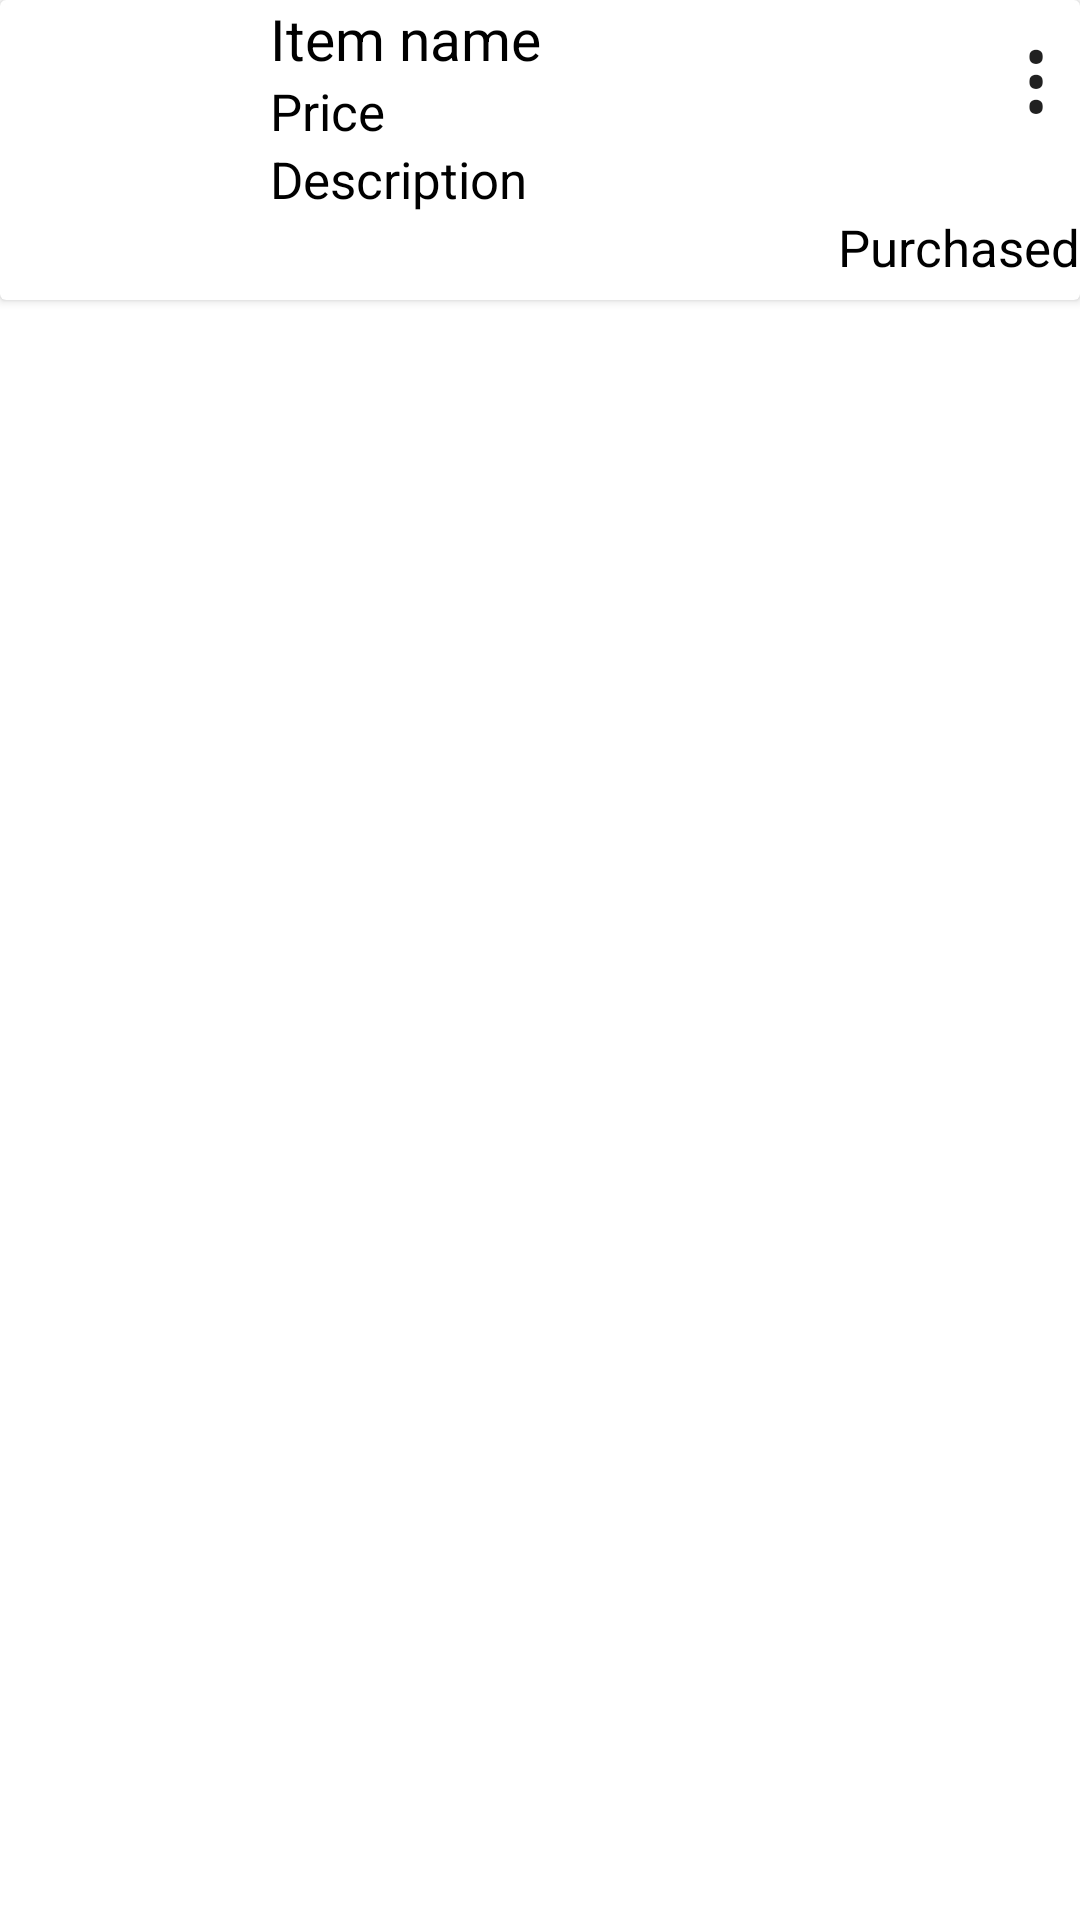

Here is an Android app screen rendered from its layout file. Give the layout XML and the strings, colors and styles it references.
<!-- AndroidManifest.xml: application theme Theme.BabyBuy -->
<!-- res/layout/items.xml -->
<?xml version="1.0" encoding="utf-8"?>
<LinearLayout xmlns:android="http://schemas.android.com/apk/res/android"
    xmlns:app="http://schemas.android.com/apk/res-auto"
    android:orientation="vertical"
    android:layout_width="match_parent"
    android:layout_height="wrap_content"
    android:background="@color/white"
    android:layout_margin="@dimen/fab_margin"
    >
<androidx.cardview.widget.CardView
    android:layout_width="match_parent"
    android:layout_height="wrap_content">
    <RelativeLayout
        android:layout_width="match_parent"
        android:layout_height="match_parent">

        <ImageView
            android:id="@+id/imgItems"
            android:layout_width="80dp"
            android:layout_height="100dp"
            app:srcCompat="@mipmap/ic_launcher" />

        <LinearLayout
            android:layout_width="match_parent"
            android:layout_height="wrap_content"
            android:layout_alignParentRight="@+id/imgItems"
            android:layout_marginLeft="90dp"
            android:orientation="vertical">

            <TextView
                android:id="@+id/txtName"
                android:layout_width="wrap_content"
                android:layout_height="wrap_content"
                android:layout_marginTop="@dimen/fab_margin"
                android:text="Item name"
                android:textColor="@color/black"
                android:textSize="19sp" />

            <TextView
                android:id="@+id/txtPrice"
                android:layout_width="wrap_content"
                android:layout_height="wrap_content"
                android:text="Price"
                android:textColor="@color/black"
                android:textSize="17sp" />
            <TextView
                android:id="@+id/txtDescription"
                android:layout_width="wrap_content"
                android:layout_height="wrap_content"
                android:text="Description"
                android:textColor="@color/black"
                android:textSize="17sp" />

            <TextView
                android:id="@+id/txtPurchased"
                android:layout_width="wrap_content"
                android:layout_height="wrap_content"
                android:layout_gravity="end"
                android:text="Purchased"
                android:textColor="@color/black"
                android:textSize="17sp" />
        </LinearLayout>

        <TextView
            android:id="@+id/textViewOptions"
            android:layout_width="wrap_content"
            android:layout_height="wrap_content"
            android:layout_alignParentTop="true"
            android:layout_alignParentRight="true"

            android:textSize="35sp"
            android:layout_marginRight="10dp"
            android:text="&#8942;"
            android:textAppearance="?android:textAppearanceLarge" />
    </RelativeLayout>
</androidx.cardview.widget.CardView>


</LinearLayout>
<!-- resources referenced by this layout -->
<resources>
  <color name="black">#FF000000</color>
  <color name="white">#FFFFFFFF</color>
  <style name="Theme.BabyBuy" parent="Theme.AppCompat.DayNight.NoActionBar">
          
          <item name="colorPrimary">@color/purple_500</item>
          <item name="colorPrimaryVariant">@color/purple_700</item>
          <item name="colorOnPrimary">@color/white</item>
          
          <item name="colorSecondary">@color/teal_200</item>
          <item name="colorSecondaryVariant">@color/teal_700</item>
          <item name="colorOnSecondary">@color/black</item>
          
          <item name="android:statusBarColor" tools:targetApi="l">?attr/colorPrimaryVariant</item>
          
      </style>
  <color name="purple_500">#FF6200EE</color>
  <color name="purple_700">#FF3700B3</color>
  <color name="teal_200">#FF03DAC5</color>
  <color name="teal_700">#FF018786</color>
</resources>
